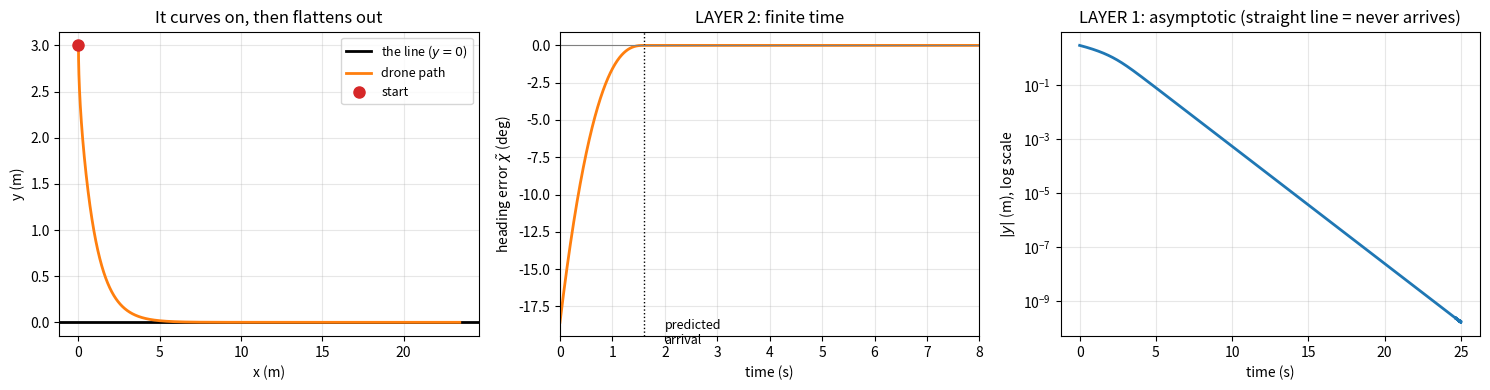

Recreate this plot in Python.
#!/usr/bin/env python3
"""
step2_steering.py

Step 1 had a point that could move sideways on command:  y_dot = u
A drone cannot do that. It flies forward and it can only TURN.

    x_dot   = v cos(chi)
    y_dot   = v sin(chi)        <- you do NOT control this directly
    chi_dot = u                 <- this is all you control

So there is now a gap between what you want (get y to zero) and what you
can touch (the turn rate). Two layers instead of one.

    LAYER 1 (outer)  "which way SHOULD I be pointing right now?"
    LAYER 2 (inner)  "turn me to that heading, in finite time"

Layer 2 is exactly step 1, reused unchanged. Layer 1 is new.
"""

import numpy as np
import matplotlib
matplotlib.use("Agg")
import matplotlib.pyplot as plt

# ---------------------------------------------------------------------
V       = 1.0            # forward speed, m/s (constant, not controlled)
CHI_INF = np.pi / 2      # steepest approach angle: 90 deg
K       = 1.0            # how sharply the desired heading reacts to y
ETA     = 1.0            # step-1 reaching gain
P       = 0.6            # step-1 fractional power


def signed_pow(x, p):
    return np.sign(x) * np.abs(x) ** p


def wrap(a):
    """Keep an angle in (-pi, pi]. Do this BEFORE signed_pow, always:
    +3.1 rad and -3.2 rad are almost the same heading, but without
    wrapping they produce opposite-sign corrections."""
    return (a + np.pi) % (2 * np.pi) - np.pi


# ---------------------------------------------------------------------
# LAYER 1: the desired heading (this is the "vector field")
#
#   chi_d = -chi_inf * (2/pi) * atan(K*y)
#
# Read it as a rule:
#     far above the line (y large positive) -> atan -> +1  -> chi_d = -90 deg
#     ON the line        (y = 0)            -> atan ->  0  -> chi_d =   0 deg
#     far below          (y large negative) -> atan -> -1  -> chi_d = +90 deg
#
# So: far away, aim straight at the line. Close in, flatten out and fly
# along it. The atan just blends smoothly between those two.
# ---------------------------------------------------------------------

def chi_desired(y):
    return -CHI_INF * (2 / np.pi) * np.arctan(K * y)


def chi_desired_dot(y, chi):
    """d(chi_d)/dt, worked out by the chain rule.

        d/dt atan(K*y) = K/(1 + (K*y)^2) * y_dot,     y_dot = V sin(chi)

    We need this because chi_d is MOVING. Chasing a moving target with a
    controller built for a stationary one leaves you permanently behind.
    """
    y_dot = V * np.sin(chi)
    return -CHI_INF * (2 / np.pi) * K / (1 + (K * y) ** 2) * y_dot


# ---------------------------------------------------------------------
# LAYER 2: turn to that heading, in finite time. This is step 1.
#
#   chi_tilde = chi - chi_d                      (heading error)
#   u = chi_d_dot - eta * sign(chi_tilde)|chi_tilde|^p
#       \________/   \_______________________________/
#        keep up      step 1, unchanged
#        with the
#        moving target
#
# Substituting into chi_tilde_dot = chi_dot - chi_d_dot = u - chi_d_dot:
#
#   chi_tilde_dot = -eta * sign(chi_tilde) |chi_tilde|^p
#
# The chi_d_dot term CANCELS ITSELF OUT. That is its only job, and it is
# the whole reason it appears in the paper's Eq. 15.
# ---------------------------------------------------------------------

def control(y, chi):
    chi_t = wrap(chi - chi_desired(y))
    return chi_desired_dot(y, chi) - ETA * signed_pow(chi_t, P)


def arrival_time(chi_t0, eta=ETA, p=P):
    """Same formula as step 1 -- it applies to the HEADING error now."""
    return np.abs(chi_t0) ** (1 - p) / (eta * (1 - p))


# ---------------------------------------------------------------------
def simulate(y0, chi0, dt=0.001, tmax=25.0):
    n = int(tmax / dt)
    t = np.arange(n) * dt
    x = np.zeros(n); y = np.zeros(n); chi = np.zeros(n); ct = np.zeros(n)
    y[0], chi[0] = y0, chi0
    ct[0] = wrap(chi0 - chi_desired(y0))

    for i in range(1, n):
        u = control(y[i - 1], chi[i - 1])
        chi[i] = chi[i - 1] + dt * u
        x[i]   = x[i - 1] + dt * V * np.cos(chi[i - 1])
        y[i]   = y[i - 1] + dt * V * np.sin(chi[i - 1])
        ct[i]  = wrap(chi[i] - chi_desired(y[i]))
    return t, x, y, chi, ct


def first_below(t, sig, tol):
    idx = np.where(np.abs(sig) < tol)[0]
    return t[idx[0]] if len(idx) else np.nan


# ---------------------------------------------------------------------
def main():
    y0, chi0 = 3.0, 3.14 *1.5       # 3 m off the line, pointing along it

    t, x, y, chi, ct = simulate(y0, chi0)

    ct0 = wrap(chi0 - chi_desired(y0))
    print(f"Start: {y0:.1f} m off the line, heading {np.degrees(chi0):.0f} deg")
    print(f"Desired heading there: {np.degrees(chi_desired(y0)):+.1f} deg")
    print(f"Initial heading error: {np.degrees(ct0):+.1f} deg "
          f"({ct0:.4f} rad)\n")

    print("HEADING error (layer 2)")
    print(f"  predicted arrival  {arrival_time(ct0):.3f} s")
    print(f"  measured  arrival  {first_below(t, ct, 1e-6):.3f} s")
    print("  -> finite time, exactly as in step 1.\n")

    print("POSITION error (layer 1)")
    print(f"{'tolerance':>12} {'time':>10}")
    for tol in (1e-1, 1e-2, 1e-3, 1e-4):
        print(f"{tol:12.0e} {first_below(t, y, tol):10.2f}")
    print("  -> each extra decimal costs the SAME time again, forever.")
    print("     Asymptotic. It never actually arrives.\n")

    print("THIS IS THE POINT OF STEP 2:")
    print("  the heading converges in finite time,")
    print("  the position converges only asymptotically.")
    print("  In the paper that is Proposition 1 and Proposition 2.")

    # -----------------------------------------------------------------
    fig, ax = plt.subplots(1, 3, figsize=(15, 4))

    ax[0].axhline(0, color="k", lw=2, label="the line ($y=0$)")
    ax[0].plot(x, y, lw=2, color="tab:orange", label="drone path")
    ax[0].plot(x[0], y[0], "o", color="tab:red", ms=8, label="start")
    ax[0].set_xlabel("x (m)"); ax[0].set_ylabel("y (m)")
    ax[0].set_title("It curves on, then flattens out")
    ax[0].legend(fontsize=9); ax[0].grid(alpha=0.3)

    ax[1].plot(t, np.degrees(ct), lw=2, color="tab:orange")
    ax[1].axvline(arrival_time(ct0), color="k", ls=":", lw=1)
    ax[1].text(arrival_time(ct0) + 0.4, -20, "predicted\narrival", fontsize=9)
    ax[1].axhline(0, color="grey", lw=0.8)
    ax[1].set_xlabel("time (s)")
    ax[1].set_ylabel(r"heading error $\tilde\chi$ (deg)")
    ax[1].set_title("LAYER 2: finite time")
    ax[1].set_xlim(0, 8); ax[1].grid(alpha=0.3)

    ax[2].semilogy(t, np.abs(y) + 1e-16, lw=2, color="tab:blue")
    ax[2].set_xlabel("time (s)"); ax[2].set_ylabel("$|y|$ (m), log scale")
    ax[2].set_title("LAYER 1: asymptotic (straight line = never arrives)")
    ax[2].grid(alpha=0.3)

    plt.tight_layout()
    plt.savefig("step2_steering.png", dpi=130)
    print("\nPlot saved: step2_steering.png")


if __name__ == "__main__":
    main()
